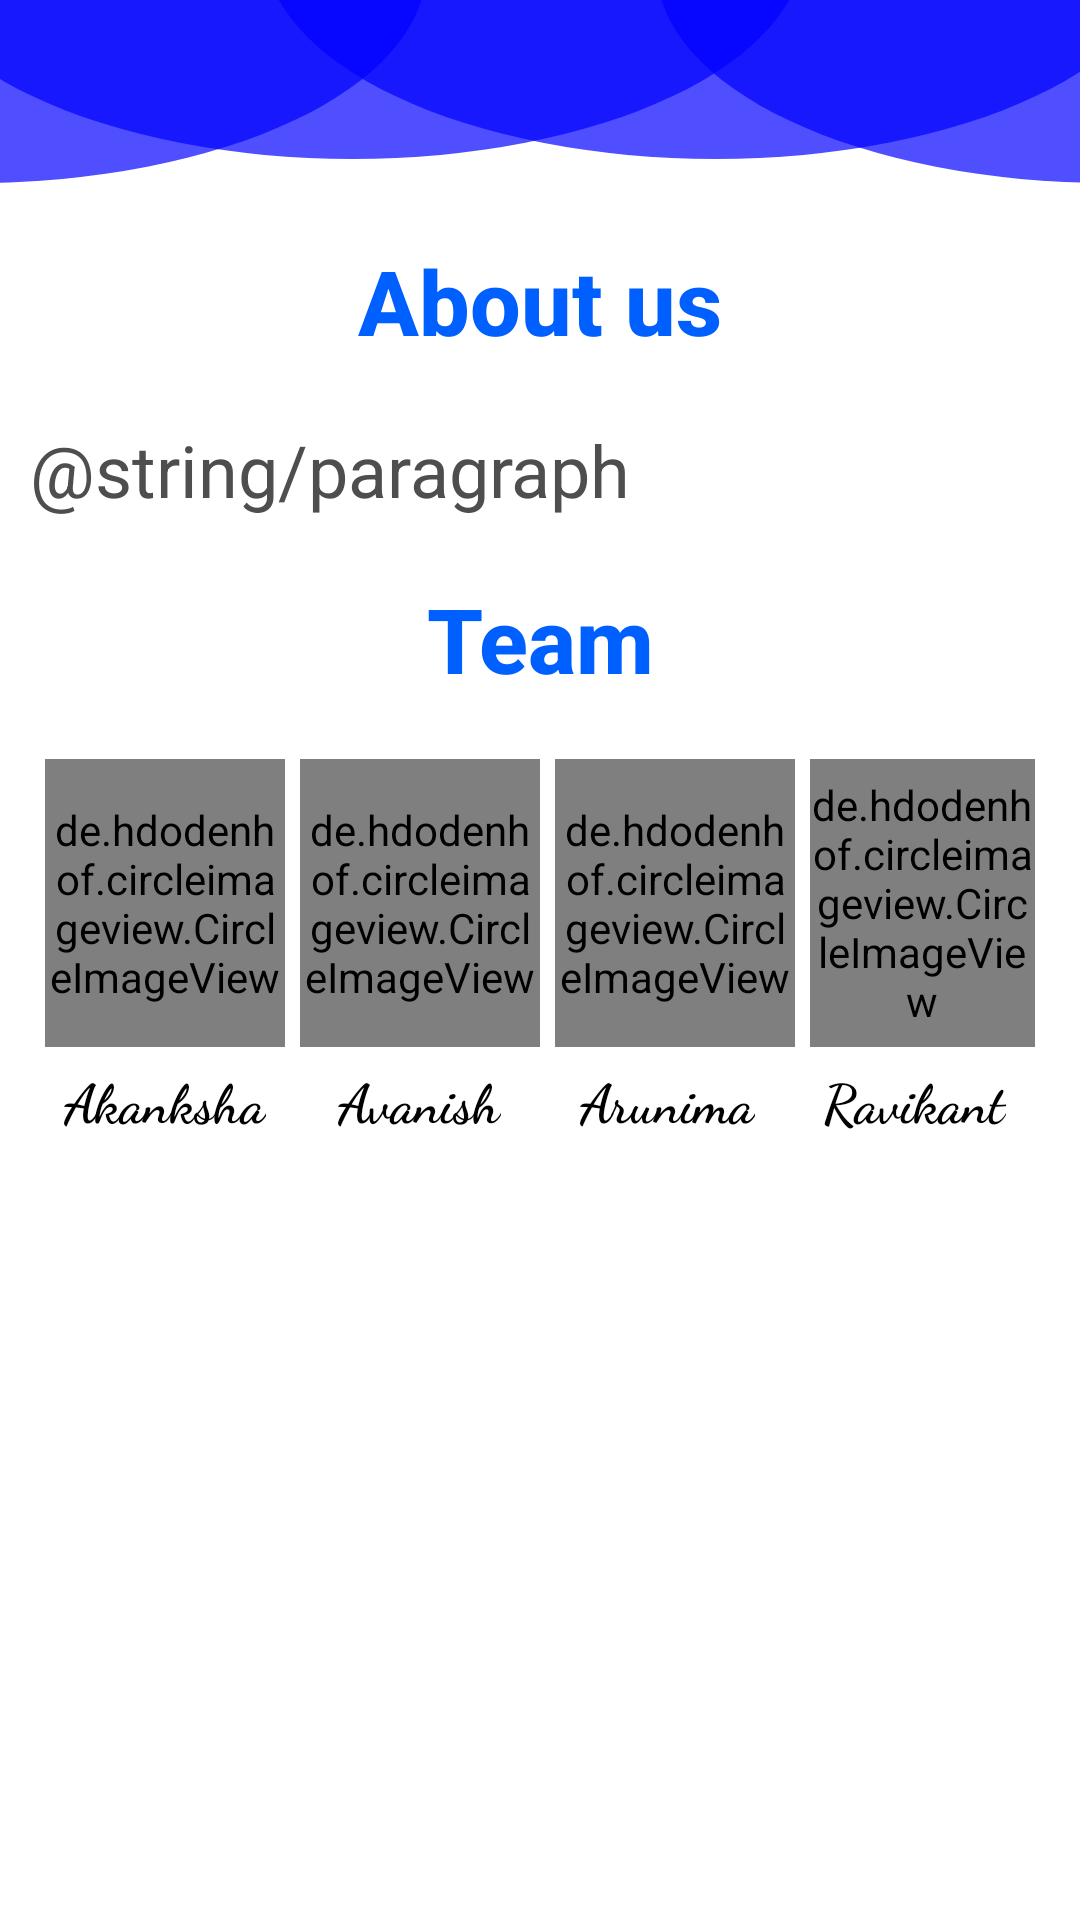

Android layout source for this screen:
<!-- AndroidManifest.xml: application theme AppTheme -->
<!-- res/layout/activity_about.xml -->
<?xml version="1.0" encoding="utf-8"?>
<LinearLayout xmlns:android="http://schemas.android.com/apk/res/android"
    xmlns:app="http://schemas.android.com/apk/res-auto"
    xmlns:tools="http://schemas.android.com/tools"
    android:layout_width="match_parent"
    android:layout_height="match_parent"
    android:background="@drawable/aboutsc"
    android:orientation="vertical"
    tools:context=".AboutActivity">

    <LinearLayout
        android:layout_width="match_parent"
        android:layout_height="wrap_content"
        android:layout_marginLeft="10dp"
        android:layout_marginTop="60dp"
        android:layout_marginRight="10dp"
        android:orientation="vertical">

        <TextView
            android:id="@+id/mission"
            android:layout_width="match_parent"
            android:layout_height="wrap_content"
            android:layout_marginTop="20dp"
            android:fontFamily="sans-serif-medium"
            android:gravity="center"
            android:text="About us"
            android:textColor="#005FFF"
            android:textSize="30sp"
            android:textStyle="bold" />

        <TextView
            android:id="@+id/textView6"
            android:layout_width="match_parent"
            android:layout_height="wrap_content"
            android:layout_marginTop="20dp"
            android:text="@string/paragraph"
            android:textColor="#4E4E4E"
            android:textSize="24sp" />

        <TextView
            android:id="@+id/team"
            android:layout_width="match_parent"
            android:layout_height="wrap_content"
            android:layout_marginTop="20dp"
            android:fontFamily="sans-serif-medium"
            android:gravity="center_horizontal"
            android:text="Team"
            android:textColor="#005FFF"
            android:textSize="30sp"
            android:textStyle="bold" />

        <LinearLayout
            android:layout_width="match_parent"
            android:layout_height="147dp"
            android:layout_gravity="center_horizontal"
            android:layout_marginTop="20dp"
            android:orientation="horizontal">

            <LinearLayout
                android:layout_width="match_parent"
                android:layout_height="match_parent"
                android:layout_marginLeft="5dp"
                android:layout_weight="1"
                android:orientation="vertical">

                <de.hdodenhof.circleimageview.CircleImageView
                    android:id="@+id/akankshaimg"
                    android:layout_width="match_parent"
                    android:layout_height="96dp"
                    android:src="@drawable/akanksha"
                    app:civ_border_color="#005FFF"
                    app:civ_border_width="2dp" />

                <TextView
                    android:id="@+id/akankshaname"
                    android:layout_width="wrap_content"
                    android:layout_height="wrap_content"
                    android:layout_gravity="center_horizontal"
                    android:layout_marginTop="5dp"
                    android:layout_weight="1"
                    android:fontFamily="cursive"
                    android:text="Akanksha"
                    android:textColor="#000000"
                    android:textSize="18sp"
                    android:textStyle="bold" />
            </LinearLayout>

            <LinearLayout
                android:layout_width="match_parent"
                android:layout_height="match_parent"
                android:layout_marginLeft="5dp"
                android:layout_weight="1"
                android:orientation="vertical">

                <de.hdodenhof.circleimageview.CircleImageView
                    android:id="@+id/avanishimg"
                    android:layout_width="match_parent"
                    android:layout_height="96dp"
                    android:src="@drawable/avanish"
                    app:civ_border_color="#005FFF"
                    app:civ_border_width="2dp" />

                <TextView
                    android:id="@+id/avanishname"
                    android:layout_width="wrap_content"
                    android:layout_height="wrap_content"
                    android:layout_gravity="center_horizontal"
                    android:layout_marginTop="5dp"
                    android:layout_weight="1"
                    android:fontFamily="cursive"
                    android:text="Avanish"
                    android:textColor="#000000"
                    android:textSize="18sp"
                    android:textStyle="bold" />
            </LinearLayout>

            <LinearLayout
                android:layout_width="match_parent"
                android:layout_height="match_parent"
                android:layout_marginLeft="5dp"
                android:layout_weight="1"
                android:orientation="vertical">

                <de.hdodenhof.circleimageview.CircleImageView
                    android:id="@+id/arunimaimg"
                    android:layout_width="match_parent"
                    android:layout_height="96dp"
                    android:src="@drawable/arunima"
                    app:civ_border_color="#005FFF"
                    app:civ_border_width="2dp" />

                <TextView
                    android:id="@+id/arunimaname"
                    android:layout_width="wrap_content"
                    android:layout_height="wrap_content"
                    android:layout_gravity="center_horizontal"
                    android:layout_marginTop="5dp"
                    android:layout_weight="1"
                    android:fontFamily="cursive"
                    android:paddingRight="5dp"
                    android:text="Arunima"
                    android:textColor="#000000"
                    android:textSize="18sp"
                    android:textStyle="bold" />
            </LinearLayout>

            <LinearLayout
                android:layout_width="match_parent"
                android:layout_height="match_parent"
                android:layout_marginRight="5dp"
                android:layout_weight="1"
                android:orientation="vertical">

                <de.hdodenhof.circleimageview.CircleImageView
                    android:id="@+id/raviimg"
                    android:layout_width="match_parent"
                    android:layout_height="96dp"
                    android:layout_marginLeft="5dp"
                    android:src="@drawable/ravikant"
                    app:civ_border_color="#005FFF"
                    app:civ_border_width="2dp" />

                <TextView
                    android:id="@+id/raviname"
                    android:layout_width="wrap_content"
                    android:layout_height="wrap_content"
                    android:layout_gravity="center_horizontal"
                    android:layout_marginTop="5dp"
                    android:layout_weight="1"
                    android:fontFamily="cursive"
                    android:text="Ravikant"
                    android:textColor="#000000"
                    android:textSize="18sp"
                    android:textStyle="bold" />
            </LinearLayout>
        </LinearLayout>


    </LinearLayout>
</LinearLayout>
<!-- resources referenced by this layout -->
<resources>
  <!-- drawable aboutsc: png bitmap (drawable-hdpi, 15554 bytes) -->
  <!-- drawable akanksha: jpg bitmap (drawable-v24, 34937 bytes) -->
  <!-- drawable arunima: jpeg bitmap (drawable-v24, 146140 bytes) -->
  <!-- drawable avanish: jpg bitmap (drawable-v24, 36957 bytes) -->
  <!-- drawable ravikant: jpg bitmap (drawable-v24, 281461 bytes) -->
  <style name="AppTheme" parent="Theme.AppCompat.Light.DarkActionBar">
          
          <item name="colorPrimary">@color/colorPrimary</item>
          <item name="colorPrimaryDark">@color/colorPrimaryDark</item>
          <item name="colorAccent">@color/colorAccent</item>
      </style>
  <!-- not gathered from this repository: default colours our renderer supplied (Android Studio template values) -->
  <color name="colorPrimary">#FF6200EE</color>
  <color name="colorPrimaryDark">#FF3700B3</color>
  <color name="colorAccent">#FF03DAC5</color>
</resources>
